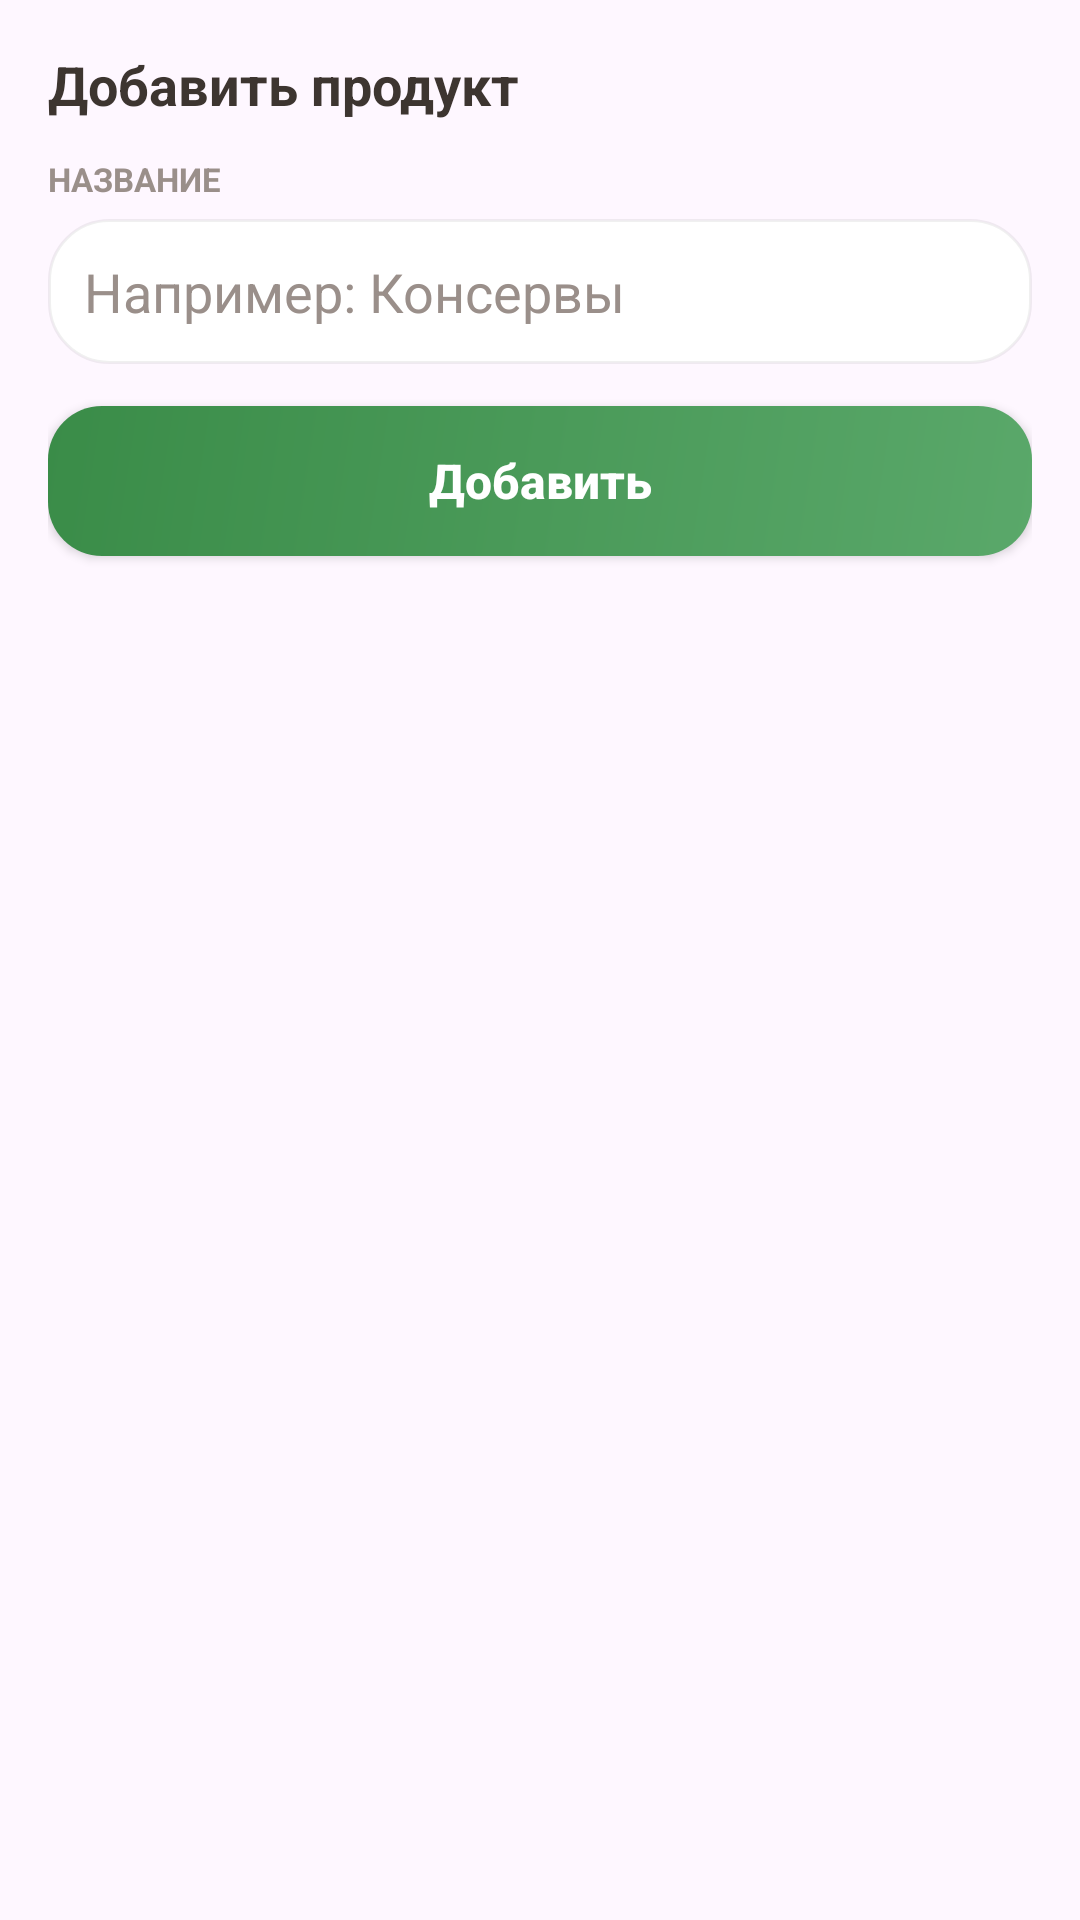

The Android layout XML behind this screen, and the referenced resources:
<!-- AndroidManifest.xml: application theme Theme.Receptor -->
<!-- res/layout/dialog_add_product_name.xml -->
<?xml version="1.0" encoding="utf-8"?>
<LinearLayout xmlns:android="http://schemas.android.com/apk/res/android"
    xmlns:app="http://schemas.android.com/apk/res-auto"
    android:layout_width="match_parent"
    android:layout_height="wrap_content"
    android:orientation="vertical"
    android:padding="16dp">

    <TextView
        android:layout_width="match_parent"
        android:layout_height="wrap_content"
        android:text="@string/add_product"
        android:textColor="@color/text_primary"
        android:textSize="18sp"
        android:textStyle="bold" />

    <TextView
        android:layout_width="match_parent"
        android:layout_height="wrap_content"
        android:layout_marginTop="12dp"
        android:text="@string/name_label"
        android:textColor="@color/text_secondary"
        android:textSize="11sp"
        android:textStyle="bold" />

    <EditText
        android:id="@+id/et_product_name"
        android:layout_width="match_parent"
        android:layout_height="wrap_content"
        android:layout_marginTop="6dp"
        android:background="@drawable/bg_section_card"
        android:hint="@string/product_name_hint"
        android:inputType="textCapSentences"
        android:padding="12dp"
        android:textColor="@color/text_primary"
        android:textColorHint="@color/text_secondary" />

    <Button
        android:id="@+id/btn_add_product_name"
        android:layout_width="match_parent"
        android:layout_height="50dp"
        android:layout_marginTop="14dp"
        android:background="@drawable/bg_fab_green"
        android:backgroundTint="@null"
        app:backgroundTint="@null"
        android:text="@string/add_product_action"
        android:textAllCaps="false"
        android:textColor="@color/white"
        android:textSize="16sp"
        android:textStyle="bold" />

</LinearLayout>
<!-- resources referenced by this layout -->
<resources>
  <color name="text_primary">#3D3530</color>
  <color name="text_secondary">#9A8F8A</color>
  <color name="white">#FFFFFFFF</color>
  <!-- drawable bg_fab_green (drawable) -->
  ﻿<?xml version="1.0" encoding="utf-8"?>
  <shape xmlns:android="http://schemas.android.com/apk/res/android" android:shape="rectangle">
      <corners android:radius="18dp" />
      <gradient android:angle="135" android:startColor="#5AA86A" android:endColor="#3A8C48" />
  </shape>
  <!-- drawable bg_section_card (drawable) -->
  ﻿<?xml version="1.0" encoding="utf-8"?>
  <shape xmlns:android="http://schemas.android.com/apk/res/android" android:shape="rectangle">
      <corners android:radius="20dp" />
      <solid android:color="@color/white" />
      <stroke android:width="1dp" android:color="#0F000000" />
  </shape>
  <string name="add_product">Добавить продукт</string>
  <string name="add_product_action">Добавить</string>
  <string name="name_label">НАЗВАНИЕ</string>
  <string name="product_name_hint">Например: Консервы</string>
  <style name="Theme.Receptor" parent="Base.Theme.Receptor" />
  <style name="Base.Theme.Receptor" parent="Theme.Material3.Light.NoActionBar">
      </style>
</resources>
